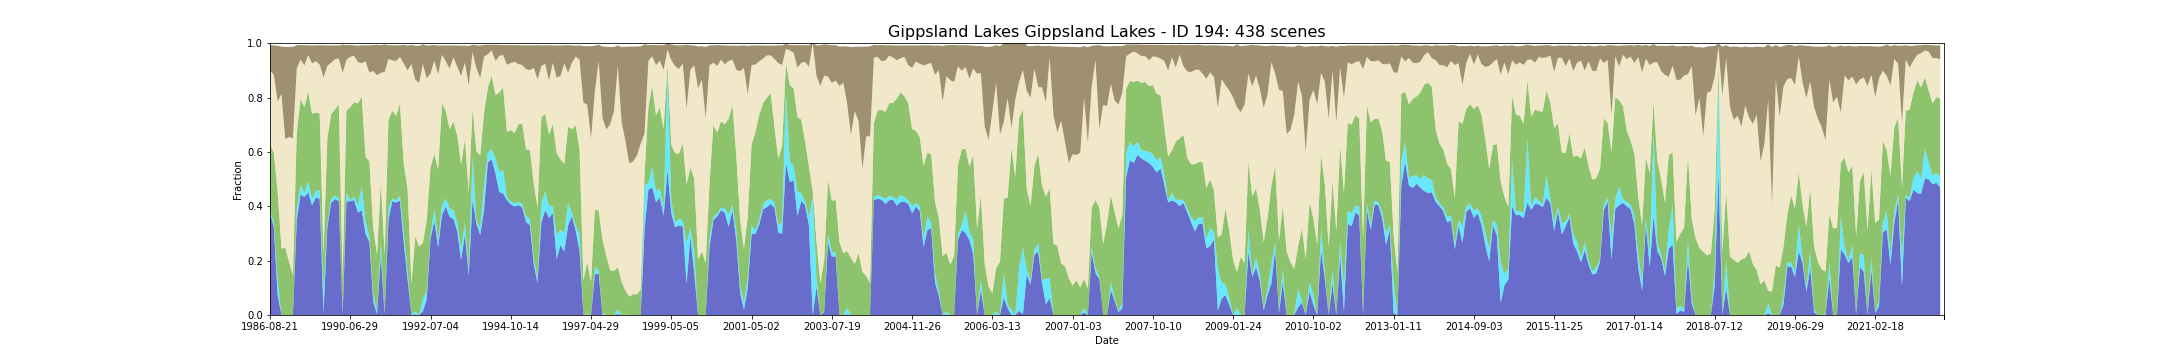

Source data for this figure (header and first rows):
feature_id, water, wet, bs, pv, npv, pc_missing, date, s3_csv_path, display_time
194, 0.3757, 0.009445, 0.09308, 0.2416, 0.2727, 0.0, 1986-08-21T23:18:40Z, s3://dea-public-data-dev/projects/WIT/Ra…, 1986-08-21
194, 0.3242, 0.01737, 0.1072, 0.2546, 0.2887, 0.0, 1987-08-24T23:23:35Z, s3://dea-public-data-dev/projects/WIT/Ra…, 1987-08-24
194, 0.07252, 0.06002, 0.2041, 0.3214, 0.3324, 0.0, 1987-10-11T23:24:41Z, s3://dea-public-data-dev/projects/WIT/Ra…, 1987-10-11
194, 0.0, 0.0, 0.174, 0.2441, 0.5693, 0.0, 1987-12-30T23:26:04Z, s3://dea-public-data-dev/projects/WIT/Ra…, 1987-12-30
194, 0.0, 0.0, 0.3396, 0.2474, 0.3994, 0.0, 1988-01-15T23:26:21Z, s3://dea-public-data-dev/projects/WIT/Ra…, 1988-01-15
194, 0.0, 0.0, 0.3315, 0.1942, 0.4607, 0.0, 1988-02-16T23:26:55Z, s3://dea-public-data-dev/projects/WIT/Ra…, 1988-02-16
194, 0.0, 0.0, 0.3367, 0.1475, 0.5024, 0.0, 1988-03-19T23:27:14Z, s3://dea-public-data-dev/projects/WIT/Ra…, 1988-03-19
194, 0.3467, 0.0457, 0.08431, 0.278, 0.2378, 0.0, 1988-05-06T23:27:34Z, s3://dea-public-data-dev/projects/WIT/Ra…, 1988-05-06
194, 0.4436, 0.03504, 0.05387, 0.3164, 0.1444, 0.0, 1988-06-23T23:27:53Z, s3://dea-public-data-dev/projects/WIT/Ra…, 1988-06-23
194, 0.4342, 0.01371, 0.07407, 0.3167, 0.1539, 0.0, 1988-07-09T23:27:57Z, s3://dea-public-data-dev/projects/WIT/Ra…, 1988-07-09
194, 0.4516, 0.03961, 0.03601, 0.3313, 0.1336, 0.0, 1988-09-27T23:27:55Z, s3://dea-public-data-dev/projects/WIT/Ra…, 1988-09-27
194, 0.4031, 0.02377, 0.06594, 0.3131, 0.1858, 0.0, 1988-10-29T23:27:51Z, s3://dea-public-data-dev/projects/WIT/Ra…, 1988-10-29
194, 0.4321, 0.02498, 0.05847, 0.2882, 0.1889, 0.0, 1988-12-16T23:27:37Z, s3://dea-public-data-dev/projects/WIT/Ra…, 1988-12-16
194, 0.4272, 0.03108, 0.07101, 0.2829, 0.1804, 0.0, 1989-01-01T23:27:36Z, s3://dea-public-data-dev/projects/WIT/Ra…, 1989-01-01
194, 0.005789, 0.08044, 0.1182, 0.1358, 0.6524, 0.0, 1989-03-06T23:26:53Z, s3://dea-public-data-dev/projects/WIT/Ra…, 1989-03-06
194, 0.3224, 0.01493, 0.07561, 0.3114, 0.2676, 0.0, 1989-04-23T23:26:08Z, s3://dea-public-data-dev/projects/WIT/Ra…, 1989-04-23
194, 0.4122, 0.01523, 0.06386, 0.3116, 0.189, 0.0, 1989-06-26T23:25:00Z, s3://dea-public-data-dev/projects/WIT/Ra…, 1989-06-26
194, 0.4266, 0.01158, 0.05076, 0.3184, 0.1845, 0.0, 1989-08-29T23:23:41Z, s3://dea-public-data-dev/projects/WIT/Ra…, 1989-08-29
194, 0.4196, 0.01219, 0.04793, 0.3431, 0.1686, 0.0, 1989-10-16T23:22:20Z, s3://dea-public-data-dev/projects/WIT/Ra…, 1989-10-16
194, 0.0, 0.01127, 0.1039, 0.13, 0.7497, 0.0, 1990-03-25T23:17:29Z, s3://dea-public-data-dev/projects/WIT/Ra…, 1990-03-25
194, 0.4177, 0.03291, 0.05374, 0.3014, 0.1869, 0.0, 1990-05-28T23:17:27Z, s3://dea-public-data-dev/projects/WIT/Ra…, 1990-05-28
194, 0.4186, 0.004875, 0.04409, 0.3414, 0.1849, 0.0, 1990-06-29T23:17:25Z, s3://dea-public-data-dev/projects/WIT/Ra…, 1990-06-29
194, 0.4226, 0.0131, 0.03816, 0.3468, 0.1711, 0.0, 1990-09-17T23:17:05Z, s3://dea-public-data-dev/projects/WIT/Ra…, 1990-09-17
194, 0.377, 0.02697, 0.06032, 0.3745, 0.1523, 0.06246, 1990-10-03T23:16:50Z, s3://dea-public-data-dev/projects/WIT/Ra…, 1990-10-03
194, 0.3851, 0.0873, 0.06645, 0.3319, 0.1217, 0.04022, 1990-10-19T23:16:48Z, s3://dea-public-data-dev/projects/WIT/Ra…, 1990-10-19
194, 0.2986, 0.04631, 0.05916, 0.2375, 0.3509, 0.0, 1990-12-22T23:16:52Z, s3://dea-public-data-dev/projects/WIT/Ra…, 1990-12-22
194, 0.2684, 0.02194, 0.09967, 0.2744, 0.3275, 0.0, 1991-02-08T23:17:54Z, s3://dea-public-data-dev/projects/WIT/Ra…, 1991-02-08
194, 0.05088, 0.02407, 0.09565, 0.2471, 0.5759, 0.0, 1991-02-24T23:18:18Z, s3://dea-public-data-dev/projects/WIT/Ra…, 1991-02-24
194, 0.003352, 0.01127, 0.1113, 0.2072, 0.6605, 0.0, 1991-03-12T23:18:37Z, s3://dea-public-data-dev/projects/WIT/Ra…, 1991-03-12
194, 0.2166, 0.04845, 0.1015, 0.2231, 0.4029, 0.0, 1991-03-28T23:18:48Z, s3://dea-public-data-dev/projects/WIT/Ra…, 1991-03-28
194, 0.002133, 0.0006094, 0.1006, 0.2209, 0.671, 0.0, 1991-04-29T23:19:26Z, s3://dea-public-data-dev/projects/WIT/Ra…, 1991-04-29
194, 0.3492, 0.04479, 0.0507, 0.323, 0.225, 0.0, 1991-07-02T23:20:27Z, s3://dea-public-data-dev/projects/WIT/Ra…, 1991-07-02
194, 0.4183, 0.01127, 0.05537, 0.3217, 0.1856, 0.0, 1991-07-18T23:20:38Z, s3://dea-public-data-dev/projects/WIT/Ra…, 1991-07-18
194, 0.4141, 0.007617, 0.0578, 0.311, 0.2018, 0.0, 1991-08-03T23:20:46Z, s3://dea-public-data-dev/projects/WIT/Ra…, 1991-08-03
194, 0.4202, 0.0192, 0.04234, 0.3371, 0.1732, 0.0, 1991-09-20T23:21:13Z, s3://dea-public-data-dev/projects/WIT/Ra…, 1991-09-20
194, 0.265, 0.03883, 0.06879, 0.2517, 0.3695, 0.0975, 1992-01-10T23:21:30Z, s3://dea-public-data-dev/projects/WIT/Ra…, 1992-01-10
194, 0.1319, 0.03108, 0.0908, 0.3024, 0.4347, 0.0, 1992-01-26T23:21:35Z, s3://dea-public-data-dev/projects/WIT/Ra…, 1992-01-26
194, 0.0, 0.0, 0.07061, 0.1114, 0.812, 0.0, 1992-02-11T23:21:24Z, s3://dea-public-data-dev/projects/WIT/Ra…, 1992-02-11
194, 0.002133, 0.01158, 0.1246, 0.2748, 0.5776, 0.0, 1992-02-27T23:21:26Z, s3://dea-public-data-dev/projects/WIT/Ra…, 1992-02-27
194, 0.0, 0.0, 0.1364, 0.2529, 0.6009, 0.0, 1992-03-30T23:21:20Z, s3://dea-public-data-dev/projects/WIT/Ra…, 1992-03-30
194, 0.0131, 0.04692, 0.07238, 0.2051, 0.6581, 0.0, 1992-05-17T23:20:56Z, s3://dea-public-data-dev/projects/WIT/Ra…, 1992-05-17
194, 0.05698, 0.02986, 0.1198, 0.2606, 0.524, 0.0, 1992-06-02T23:20:48Z, s3://dea-public-data-dev/projects/WIT/Ra…, 1992-06-02
194, 0.2807, 0.01512, 0.1034, 0.2466, 0.3462, 0.03291, 1992-07-04T23:20:24Z, s3://dea-public-data-dev/projects/WIT/Ra…, 1992-07-04
194, 0.3446, 0.04723, 0.05778, 0.2008, 0.3433, 0.0, 1992-07-20T23:20:12Z, s3://dea-public-data-dev/projects/WIT/Ra…, 1992-07-20
194, 0.2492, 0.02102, 0.1057, 0.2649, 0.3504, 0.0, 1992-08-21T23:19:43Z, s3://dea-public-data-dev/projects/WIT/Ra…, 1992-08-21
194, 0.3678, 0.03748, 0.03412, 0.3725, 0.1798, 0.0, 1992-10-08T23:18:48Z, s3://dea-public-data-dev/projects/WIT/Ra…, 1992-10-08
194, 0.3979, 0.03077, 0.05859, 0.3213, 0.1832, 0.0, 1992-12-11T23:18:32Z, s3://dea-public-data-dev/projects/WIT/Ra…, 1992-12-11
194, 0.3611, 0.03138, 0.08564, 0.2905, 0.2232, 0.0, 1993-01-12T23:18:53Z, s3://dea-public-data-dev/projects/WIT/Ra…, 1993-01-12
194, 0.3522, 0.03352, 0.04409, 0.3249, 0.2372, 0.0, 1993-01-28T23:19:04Z, s3://dea-public-data-dev/projects/WIT/Ra…, 1993-01-28
194, 0.3077, 0.03352, 0.0779, 0.3196, 0.2529, 0.0, 1993-02-13T23:19:13Z, s3://dea-public-data-dev/projects/WIT/Ra…, 1993-02-13
194, 0.2014, 0.04083, 0.1114, 0.3101, 0.3271, 0.0, 1993-03-17T23:19:26Z, s3://dea-public-data-dev/projects/WIT/Ra…, 1993-03-17
194, 0.2952, 0.04662, 0.06208, 0.3046, 0.2829, 0.0, 1993-04-02T23:19:29Z, s3://dea-public-data-dev/projects/WIT/Ra…, 1993-04-02
194, 0.1447, 0.02163, 0.145, 0.285, 0.3933, 0.0, 1993-04-18T23:19:38Z, s3://dea-public-data-dev/projects/WIT/Ra…, 1993-04-18
194, 0.425, 0.1603, 0.02658, 0.1749, 0.2078, 0.0, 1993-07-07T23:19:40Z, s3://dea-public-data-dev/projects/WIT/Ra…, 1993-07-07
194, 0.3358, 0.01463, 0.08374, 0.2525, 0.3055, 0.0, 1993-08-08T23:19:39Z, s3://dea-public-data-dev/projects/WIT/Ra…, 1993-08-08
194, 0.2943, 0.02529, 0.1194, 0.2671, 0.2851, 0.0, 1993-08-24T23:19:39Z, s3://dea-public-data-dev/projects/WIT/Ra…, 1993-08-24
194, 0.3845, 0.09263, 0.04329, 0.2651, 0.2083, 0.0, 1993-09-09T23:19:38Z, s3://dea-public-data-dev/projects/WIT/Ra…, 1993-09-09
194, 0.5615, 0.03626, 0.03503, 0.2379, 0.1237, 0.0, 1993-09-25T23:19:34Z, s3://dea-public-data-dev/projects/WIT/Ra…, 1993-09-25
194, 0.5722, 0.03809, 0.02087, 0.2696, 0.09324, 0.0, 1993-10-11T23:19:30Z, s3://dea-public-data-dev/projects/WIT/Ra…, 1993-10-11
194, 0.5205, 0.05526, 0.0598, 0.2335, 0.1254, 0.07922, 1993-11-28T23:19:10Z, s3://dea-public-data-dev/projects/WIT/Ra…, 1993-11-28
... 378 more rows
